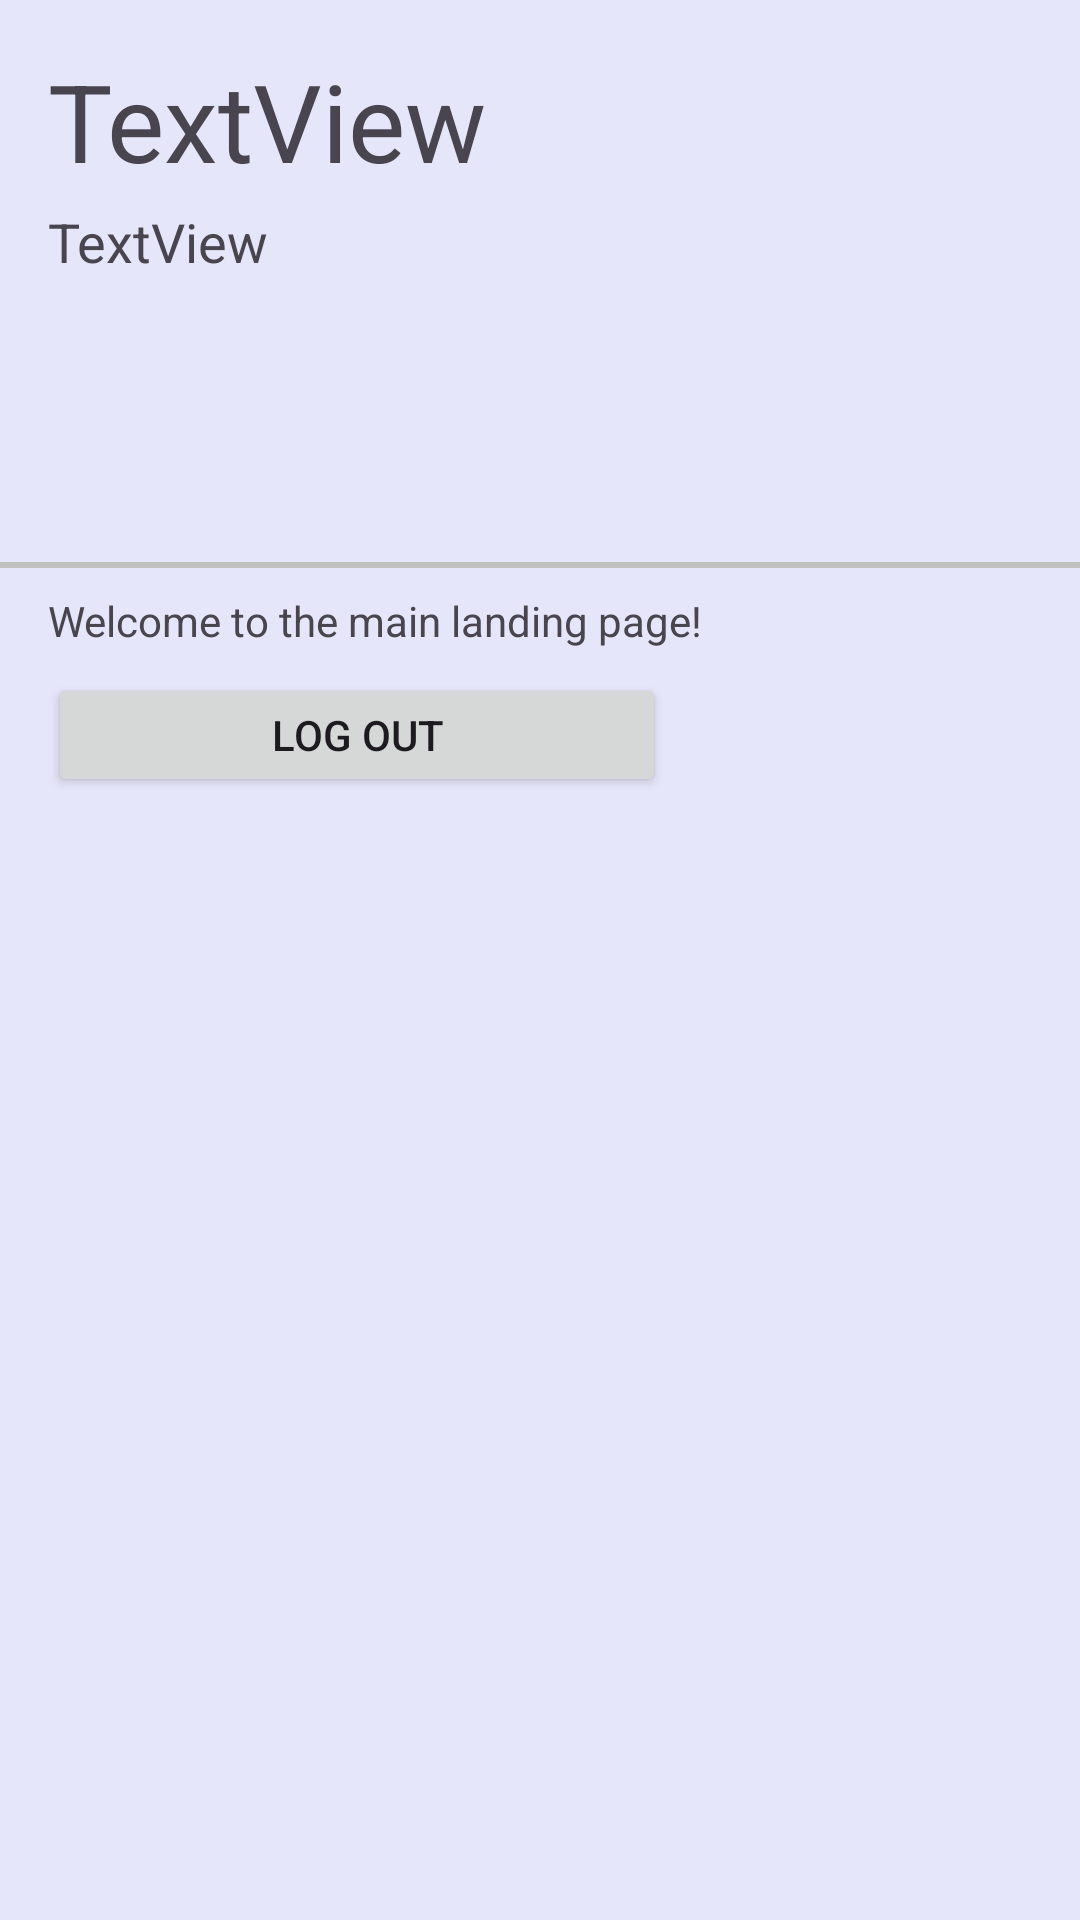

Produce the Android XML layout that renders to this screen, including the resource entries it uses.
<!-- AndroidManifest.xml: application theme Theme.Group06Project02 -->
<!-- res/layout/activity_landing_page.xml -->
<?xml version="1.0" encoding="utf-8"?>
<androidx.constraintlayout.widget.ConstraintLayout xmlns:android="http://schemas.android.com/apk/res/android"
  xmlns:app="http://schemas.android.com/apk/res-auto"
  xmlns:tools="http://schemas.android.com/tools"
  android:id="@+id/main"
  android:layout_width="match_parent"
  android:layout_height="match_parent"
  tools:context=".LandingPageActivity"
  android:background="@color/light_purple">

  <TextView
    android:id="@+id/landingPageTitle"
    android:layout_width="wrap_content"
    android:layout_height="wrap_content"
    android:layout_marginStart="16dp"
    android:layout_marginTop="16dp"
    android:text="TextView"
    android:textFontWeight="@integer/material_motion_duration_medium_2"
    android:textSize="36sp"
    app:layout_constraintStart_toStartOf="parent"
    app:layout_constraintTop_toTopOf="parent" />

  <TextView
    android:id="@+id/adminStatus"
    android:layout_width="wrap_content"
    android:layout_height="wrap_content"
    android:layout_marginStart="16dp"
    android:layout_marginTop="8dp"
    android:layout_marginBottom="8dp"
    android:text="TextView"
    android:textFontWeight="@integer/material_motion_duration_medium_2"
    android:textSize="18sp"
    app:layout_constraintBottom_toTopOf="@+id/goToAdminPageButton"
    app:layout_constraintStart_toStartOf="parent"
    app:layout_constraintTop_toBottomOf="@+id/landingPageTitle" />

  <Button
    android:id="@+id/goToAdminPageButton"
    android:layout_width="wrap_content"
    android:layout_height="wrap_content"
    android:layout_marginStart="16dp"
    android:layout_marginTop="32dp"
    android:text="Go to Secret Admin Page"
    android:textFontWeight="@integer/material_motion_duration_medium_2"
    android:visibility="invisible"
    app:layout_constraintStart_toStartOf="parent"
    app:layout_constraintTop_toBottomOf="@+id/landingPageTitle"
    tools:visibility="visible" />

  <View
    android:id="@+id/splitterView"
    android:layout_width="match_parent"
    android:layout_height="2dp"
    android:layout_marginTop="8dp"
    android:background="#c0c0c0"
    app:layout_constraintBottom_toTopOf="@+id/logoutButton"
    app:layout_constraintStart_toStartOf="parent"
    app:layout_constraintTop_toBottomOf="@+id/goToAdminPageButton" />

  <TextView
    android:id="@+id/pageDescription"
    android:layout_width="match_parent"
    android:layout_height="wrap_content"
    android:layout_marginStart="16dp"
    android:layout_marginTop="8dp"
    android:layout_marginBottom="8dp"
    android:text="Welcome to the main landing page!"
    app:layout_constraintBottom_toTopOf="@+id/logoutButton"
    app:layout_constraintStart_toStartOf="parent"
    app:layout_constraintTop_toBottomOf="@id/splitterView" />

  <Button
    android:id="@+id/logoutButton"
    android:layout_width="100pt"
    android:layout_height="20pt"
    android:layout_marginStart="16dp"
    android:layout_marginTop="8dp"
    android:text="Log out"
    app:layout_constraintStart_toStartOf="parent"
    app:layout_constraintTop_toBottomOf="@id/pageDescription" />
</androidx.constraintlayout.widget.ConstraintLayout>
<!-- resources referenced by this layout -->
<resources>
  <color name="light_purple">#E6E6FA</color>
  <style name="Theme.Group06Project02" parent="Base.Theme.Group06Project02" />
  <style name="Base.Theme.Group06Project02" parent="Theme.Material3.DayNight.NoActionBar">
          
          
      </style>
</resources>
